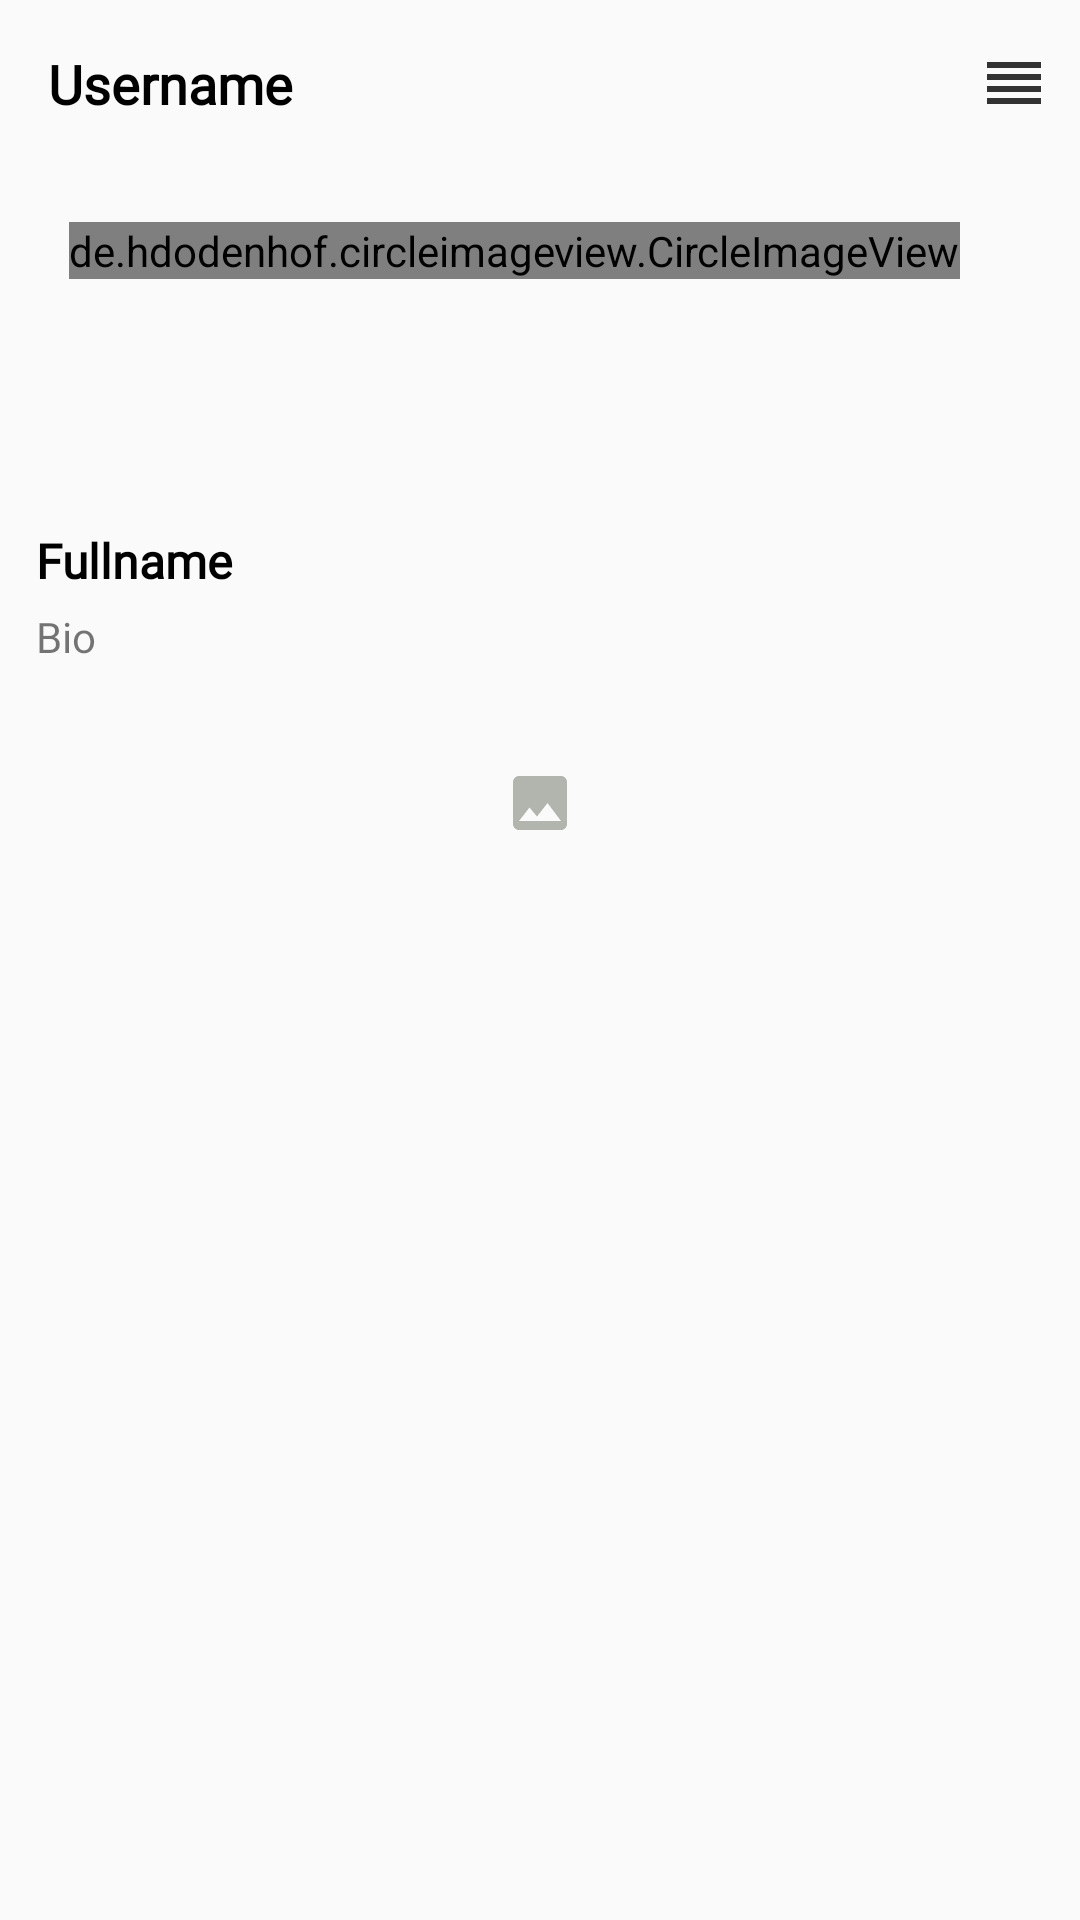

Produce the Android XML layout that renders to this screen, including the resource entries it uses.
<!-- AndroidManifest.xml: application theme AppTheme.NoActionBar -->
<!-- res/layout/fragment_user.xml -->
<?xml version="1.0" encoding="utf-8"?>
<RelativeLayout xmlns:android="http://schemas.android.com/apk/res/android"
    xmlns:tools="http://schemas.android.com/tools"
    android:layout_width="match_parent"
    android:layout_height="match_parent"
    tools:context=".fragment.UserFragment">

    <Toolbar
        android:id="@+id/toolbar"
        android:layout_width="match_parent"
        android:layout_height="wrap_content"
        android:background="@drawable/dropshadow2"
        android:elevation="15dp">

        <RelativeLayout
            android:layout_width="match_parent"
            android:layout_height="wrap_content">

            <TextView
                android:id="@+id/username_profile"
                android:layout_width="wrap_content"
                android:layout_height="wrap_content"
                android:textSize="18sp"
                android:textStyle="bold"
                android:textColor="#000"
                android:text="Username"
                android:fontFamily="@font/montserrat"
                android:maxLines="1"/>

            <ImageView
                android:id="@+id/options"
                android:layout_width="wrap_content"
                android:layout_height="wrap_content"
                android:src="@drawable/ic_options"
                android:layout_alignParentRight="true"
                android:layout_marginRight="10dp" />
        </RelativeLayout>
    </Toolbar>

    <ScrollView
        android:layout_width="match_parent"
        android:layout_height="wrap_content"
        android:layout_below="@id/toolbar">
        <LinearLayout
            android:layout_width="match_parent"
            android:layout_height="wrap_content"
            android:orientation="vertical">
        
        <RelativeLayout
            android:layout_width="match_parent"
            android:layout_height="wrap_content"
            android:layout_marginTop="10dp"
            android:layout_marginLeft="15dp"
            android:layout_marginRight="15dp"
            android:padding="8dp"
            >

            <de.hdodenhof.circleimageview.CircleImageView
                android:id="@+id/image_profile_profile"
                android:layout_width="wrap_content"
                android:layout_height="wrap_content"
                android:src="@mipmap/ic_launcher_round"/>

            <LinearLayout
                android:layout_width="wrap_content"
                android:layout_height="wrap_content"
                android:layout_marginLeft="50dp"
                android:orientation="vertical"
                android:layout_toRightOf="@id/image_profile_profile">

                 <LinearLayout
                    android:layout_width="match_parent"
                    android:layout_height="wrap_content"
                    android:gravity="center"
                    android:orientation="horizontal">

                    <LinearLayout
                        android:layout_width="wrap_content"
                        android:layout_height="wrap_content"
                        android:orientation="vertical">
                        <TextView
                            android:id="@+id/posts_profile"
                            android:layout_width="wrap_content"
                            android:layout_height="wrap_content"
                            android:textColor="#000"
                            android:layout_gravity="center"
                            android:textSize="18sp"
                            android:textStyle="bold"
                            android:text="2"/>
                        <TextView
                            android:layout_width="wrap_content"
                            android:layout_height="wrap_content"
                            android:text="Postes"
                            android:textSize="10dp"/>
                    </LinearLayout>

                    <LinearLayout
                        android:layout_width="wrap_content"
                        android:layout_height="wrap_content"
                        android:layout_marginLeft="35dp"
                        android:orientation="vertical">
                        <TextView
                            android:id="@+id/followrs_profile"
                            android:layout_width="wrap_content"
                            android:layout_height="wrap_content"
                            android:textColor="#000"
                            android:layout_gravity="center"
                            android:textSize="18sp"
                            android:textStyle="bold"
                            android:text="2"/>
                        <TextView
                            android:layout_width="wrap_content"
                            android:layout_height="wrap_content"
                            android:text="Abonné(e)s"
                            android:textSize="10dp"/>
                    </LinearLayout>

                    <LinearLayout
                        android:layout_width="wrap_content"
                        android:layout_height="wrap_content"
                        android:layout_marginLeft="35dp"
                        android:padding="3dp"
                        android:orientation="vertical">
                        <TextView
                            android:id="@+id/following_profile"
                            android:layout_width="wrap_content"
                            android:layout_height="wrap_content"
                            android:textColor="#000"
                            android:layout_gravity="center"
                            android:textSize="18sp"
                            android:textStyle="bold"
                            android:text="2"/>
                        <TextView
                            android:layout_width="wrap_content"
                            android:layout_height="wrap_content"
                            android:text="Abonnements"
                            android:maxLines="1"
                            android:textSize="10dp"/>
                    </LinearLayout>

                </LinearLayout>

                <Button
                    android:id="@+id/edit_profile_btn"
                    android:layout_width="match_parent"
                    android:layout_height="30dp"
                    android:layout_marginRight="10dp"
                    android:layout_marginLeft="10dp"
                    android:layout_marginTop="8dp"
                    android:padding="3dp"
                    android:background="@drawable/button_2"
                    android:text="Edit profile"
                    android:textColor="@color/backgroundColor" />
            </LinearLayout>
            </RelativeLayout>

            <LinearLayout
                android:id="@+id/mid_bar"
                android:layout_width="match_parent"
                android:layout_height="wrap_content"
                android:orientation="vertical"
                android:padding="12dp">

                <TextView
                    android:id="@+id/fullname_profile"
                    android:layout_width="wrap_content"
                    android:layout_height="wrap_content"
                    android:fontFamily="@font/montserrat"
                    android:maxLines="1"
                    android:text="Fullname"
                    android:textColor="#000"
                    android:textSize="16dp"
                    android:textStyle="bold" />

                <TextView
                    android:id="@+id/bio_profile"
                    android:layout_width="wrap_content"
                    android:layout_height="wrap_content"
                    android:layout_marginTop="5dp"
                    android:fontFamily="@font/montserrat"
                    android:maxLines="5"
                    android:text="Bio" />
            </LinearLayout>

            <LinearLayout
                android:layout_width="match_parent"
                android:layout_height="wrap_content"
                android:layout_marginTop="10dp"
                android:layout_marginRight="-5dp"
                android:layout_marginLeft="-5dp"
                android:orientation="horizontal"
                android:background="@drawable/dropshadow2"
                android:elevation="15dp"
                android:id="@+id/last_bar">

                <ImageButton
                    android:layout_width="0dp"
                    android:layout_height="wrap_content"
                    android:layout_weight="1"
                    android:id="@+id/my_fotos"
                    android:src="@drawable/ic_image"
                    style="?android:attr/buttonBarButtonStyle"/>
            </LinearLayout>

            <androidx.recyclerview.widget.RecyclerView
                android:layout_width="match_parent"
                android:layout_height="wrap_content"
                android:id="@+id/recyclerview_image_profile"/>


        </LinearLayout>
    </ScrollView>




</RelativeLayout>
<!-- resources referenced by this layout -->
<resources>
  <color name="backgroundColor">#3495D2</color>
  <!-- drawable button_2 (drawable) -->
  <?xml version="1.0" encoding="utf-8"?>
  <shape xmlns:android="http://schemas.android.com/apk/res/android">
  
      <corners android:radius="8dp" />
      <solid android:color="@android:color/white" />
      <stroke
          android:width="2dp"
          android:color="@color/buttonColor" />
  </shape>
  <!-- drawable ic_image (drawable-anydpi) -->
  <vector xmlns:android="http://schemas.android.com/apk/res/android"
      android:width="24dp"
      android:height="24dp"
      android:viewportWidth="24"
      android:viewportHeight="24"
      android:tint="#9FA49B"
      android:alpha="0.8">
    <path
        android:fillColor="@android:color/white"
        android:pathData="M21,19V5c0,-1.1 -0.9,-2 -2,-2H5c-1.1,0 -2,0.9 -2,2v14c0,1.1 0.9,2 2,2h14c1.1,0 2,-0.9 2,-2zM8.5,13.5l2.5,3.01L14.5,12l4.5,6H5l3.5,-4.5z"/>
  </vector>
  <!-- drawable ic_options (drawable-anydpi) -->
  <vector xmlns:android="http://schemas.android.com/apk/res/android"
      android:width="24dp"
      android:height="24dp"
      android:viewportWidth="24"
      android:viewportHeight="24"
      android:tint="#000000"
      android:alpha="0.8">
    <path
        android:fillColor="@android:color/white"
        android:pathData="M3,15h18v-2L3,13v2zM3,19h18v-2L3,17v2zM3,11h18L21,9L3,9v2zM3,5v2h18L21,5L3,5z"/>
  </vector>
  <style name="AppTheme.NoActionBar" parent="Theme.AppCompat.Light.DarkActionBar">
          <item name="windowActionBar">false</item>
          <item name="windowNoTitle">true</item>
          <item name="android:windowFullscreen">true</item>
      </style>
  <color name="buttonColor">#3495D2</color>
</resources>
